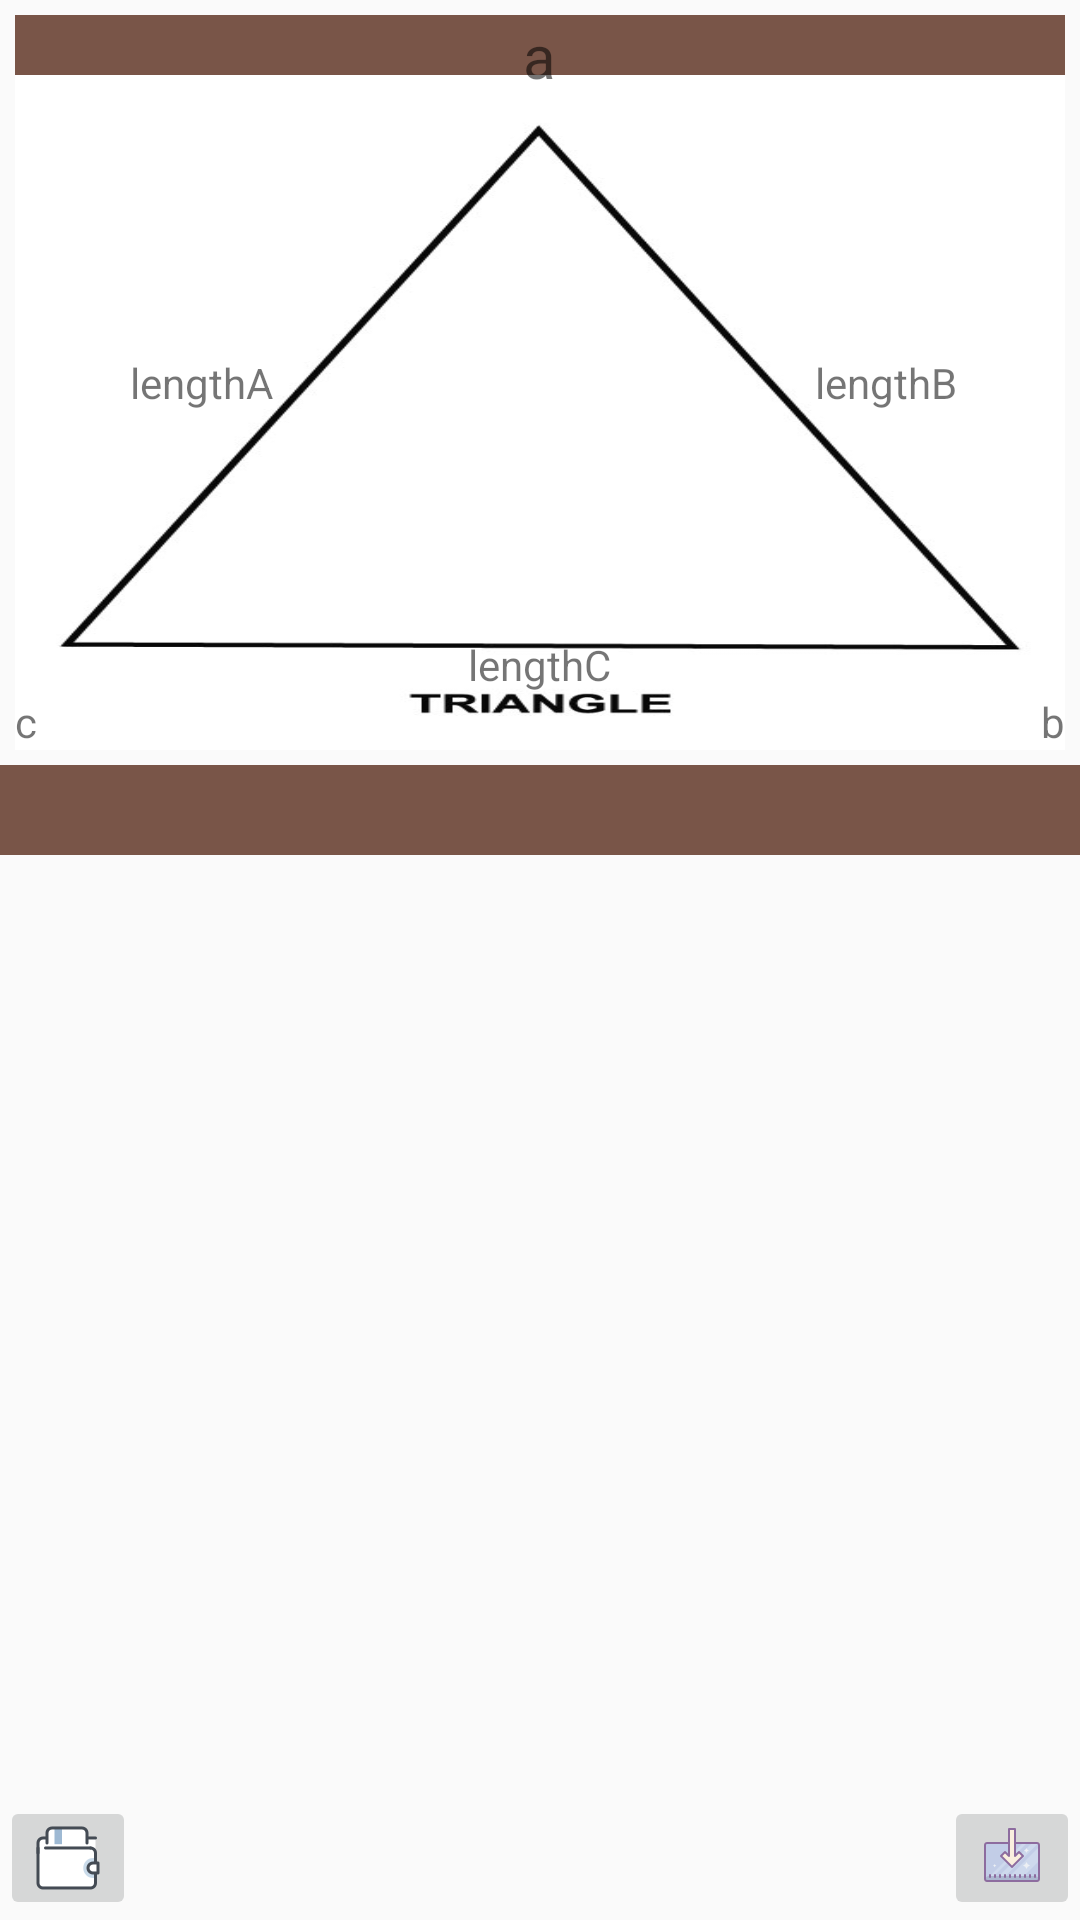

Android layout source for this screen:
<!-- AndroidManifest.xml: application theme AppTheme -->
<!-- res/layout/traingular_fragment.xml -->
<?xml version="1.0" encoding="utf-8"?>
<RelativeLayout xmlns:android="http://schemas.android.com/apk/res/android"
    android:layout_width="match_parent"
    android:layout_height="match_parent"
    android:id="@+id/check"
    android:orientation="vertical">

    <RelativeLayout
        android:id="@+id/relative_layout"
        android:layout_width="match_parent"
        android:layout_height="255dp"
        android:padding="5dp">

        <TextView
            android:id="@+id/headings_headings"
            android:layout_width="match_parent"
            android:layout_height="20dp"
            android:layout_alignParentTop="true"
            android:background="@color/colorAccent"
            android:gravity="center" />

        <ImageView
            android:id="@+id/image_traingle"
            android:layout_width="match_parent"
            android:layout_height="wrap_content"
            android:layout_below="@id/headings_headings"
            android:background="@mipmap/traingle" />


        <TextView
            android:id="@+id/aTraingle"
            android:layout_width="wrap_content"
            android:layout_height="wrap_content"
            android:layout_centerHorizontal="true"
            android:text="a"
            android:textSize="20sp" />

        <TextView
            android:id="@+id/textView3"
            android:layout_width="wrap_content"
            android:layout_height="wrap_content"
            android:layout_alignParentBottom="true"
            android:layout_alignParentRight="true"
            android:text="b" />

        <TextView
            android:id="@+id/cTraingle"
            android:layout_width="wrap_content"
            android:layout_height="wrap_content"
            android:layout_alignParentBottom="true"
            android:layout_alignParentLeft="true"
            android:text="c" />

        <TextView
            android:id="@+id/lengthA"
            android:layout_width="wrap_content"
            android:layout_height="wrap_content"
            android:layout_centerVertical="true"
            android:layout_marginStart="31dp"
            android:layout_toEndOf="@+id/cTraingle"
            android:text="lengthA" />

        <TextView
            android:id="@+id/lengthB"
            android:layout_width="wrap_content"
            android:layout_height="wrap_content"
            android:layout_alignBaseline="@+id/lengthA"
            android:layout_alignBottom="@+id/lengthA"
            android:layout_marginEnd="28dp"
            android:layout_toStartOf="@+id/textView3"
            android:text="lengthB" />


            <TextView
                android:id="@+id/lengthC"
                android:layout_width="wrap_content"
                android:layout_height="wrap_content"
                android:layout_above="@+id/cTraingle"
                android:layout_centerHorizontal="true"
                android:text="lengthC" />
    </RelativeLayout>

    <RelativeLayout
        android:id="@+id/image_to_be_save"
        android:layout_width="match_parent"
        android:layout_height="wrap_content"
        android:layout_above="@id/saveTrainglularActivityButton"
        android:layout_below="@id/relative_layout"
        android:orientation="vertical">

        <TextView
            android:id="@+id/total_area"
            android:layout_width="match_parent"
            android:layout_height="30dp"
            android:background="@color/colorAccent" />

        <android.support.v7.widget.RecyclerView
            android:id="@+id/input_recyclerView_holder"
            android:layout_width="match_parent"
            android:layout_height="wrap_content"
            android:layout_below="@id/total_area"></android.support.v7.widget.RecyclerView>
    </RelativeLayout>

    <ImageButton

        android:id="@+id/saveTrainglularActivityButton"
        android:layout_width="wrap_content"
        android:layout_height="wrap_content"
        android:layout_alignParentBottom="true"
        android:layout_alignParentLeft="true"
        android:src="@mipmap/save" />

    <ImageButton
        android:id="@+id/inputTrainglularActivityButton"
        android:layout_width="wrap_content"
        android:layout_height="wrap_content"
        android:layout_alignParentBottom="true"
        android:layout_alignParentRight="true"
        android:src="@mipmap/input" />

    <TextView
        android:layout_width="wrap_content"
        android:layout_height="wrap_content"
        android:layout_alignParentBottom="true"
        android:layout_below="@id/inputTrainglularActivityButton"
        android:text="Input" />


</RelativeLayout>
<!-- resources referenced by this layout -->
<resources>
  <color name="colorAccent">#795548</color>
  <!-- mipmap input: png bitmap (mipmap-xxhdpi, 1701 bytes) -->
  <!-- mipmap save: png bitmap (mipmap-xxhdpi, 1795 bytes) -->
  <!-- mipmap traingle: jpg bitmap (mipmap-xxhdpi, 16859 bytes) -->
  <style name="AppTheme" parent="Theme.AppCompat.Light.DarkActionBar">
          
          <item name="colorPrimary">@color/colorPrimary</item>
          <item name="colorPrimaryDark">@color/colorPrimaryDark</item>
          <item name="colorAccent">@color/colorAccent</item>
      </style>
  <color name="colorPrimary">#3E2723</color>
  <color name="colorPrimaryDark">#3E2723</color>
</resources>
